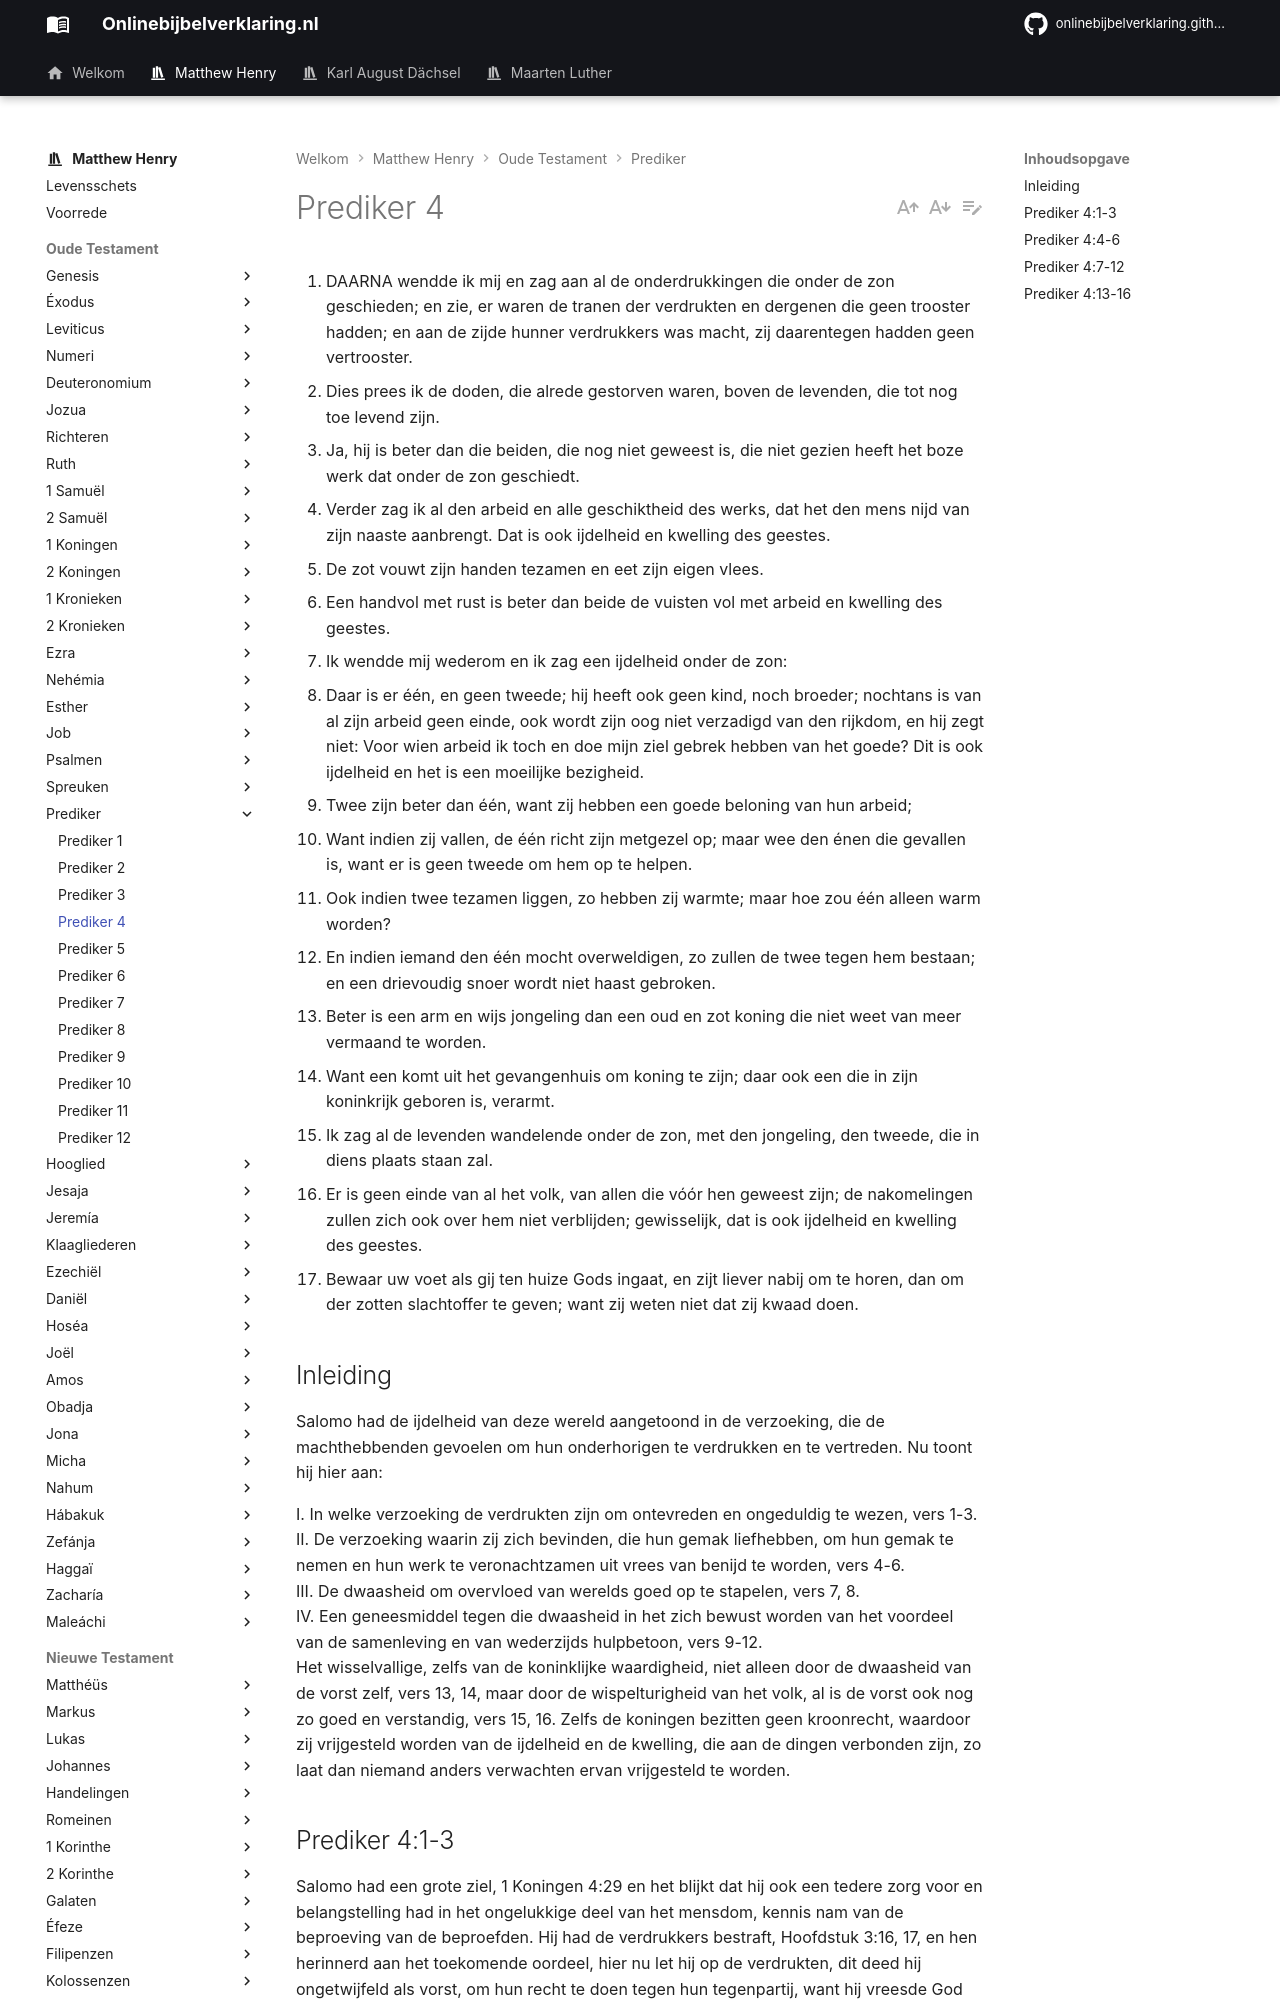

repository: onlinebijbelverklaring/dev-preview · page: matthewhenry/Prediker/Prediker4/index.html · generator: mkdocs

1. DAARNA wendde ik mij en zag aan al de onderdrukkingen die onder de zon geschieden; en zie, er waren de tranen der verdrukten en dergenen die geen trooster hadden; en aan de zijde hunner verdrukkers was macht, zij daarentegen hadden geen vertrooster.
2. Dies prees ik de doden, die alrede gestorven waren, boven de levenden, die tot nog toe levend zijn.
3. Ja, hij is beter dan die beiden, die nog niet geweest is, die niet gezien heeft het boze werk dat onder de zon geschiedt.
4. Verder zag ik al den arbeid en alle geschiktheid des werks, dat het den mens nijd van zijn naaste aanbrengt. Dat is ook ijdelheid en kwelling des geestes.
5. De zot vouwt zijn handen tezamen en eet zijn eigen vlees.
6. Een handvol met rust is beter dan beide de vuisten vol met arbeid en kwelling des geestes.
7. Ik wendde mij wederom en ik zag een ijdelheid onder de zon:
8. Daar is er één, en geen tweede; hij heeft ook geen kind, noch broeder; nochtans is van al zijn arbeid geen einde, ook wordt zijn oog niet verzadigd van den rijkdom, en hij zegt niet: Voor wien arbeid ik toch en doe mijn ziel gebrek hebben van het goede? Dit is ook ijdelheid en het is een moeilijke bezigheid.
9. Twee zijn beter dan één, want zij hebben een goede beloning van hun arbeid;
10. Want indien zij vallen, de één richt zijn metgezel op; maar wee den énen die gevallen is, want er is geen tweede om hem op te helpen.
11. Ook indien twee tezamen liggen, zo hebben zij warmte; maar hoe zou één alleen warm worden?
12. En indien iemand den één mocht overweldigen, zo zullen de twee tegen hem bestaan; en een drievoudig snoer wordt niet haast gebroken.
13. Beter is een arm en wijs jongeling dan een oud en zot koning die niet weet van meer vermaand te worden.
14. Want een komt uit het gevangenhuis om koning te zijn; daar ook een die in zijn koninkrijk geboren is, verarmt.
15. Ik zag al de levenden wandelende onder de zon, met den jongeling, den tweede, die in diens plaats staan zal.
16. Er is geen einde van al het volk, van allen die vóór hen geweest zijn; de nakomelingen zullen zich ook over hem niet verblijden; gewisselijk, dat is ook ijdelheid en kwelling des geestes.
17. Bewaar uw voet als gij ten huize Gods ingaat, en zijt liever nabij om te horen, dan om der zotten slachtoffer te geven; want zij weten niet dat zij kwaad doen.

## Inleiding

Salomo had de ijdelheid van deze wereld aangetoond in de verzoeking, die de machthebbenden gevoelen om hun onderhorigen te verdrukken en te vertreden. Nu toont hij hier aan:

I. In welke verzoeking de verdrukten zijn om ontevreden en ongeduldig te wezen, vers 1-3.  
II. De verzoeking waarin zij zich bevinden, die hun gemak liefhebben, om hun gemak te nemen en hun werk te veronachtzamen uit vrees van benijd te worden, vers 4-6.  
III. De dwaasheid om overvloed van werelds goed op te stapelen, vers 7, 8.  
IV. Een geneesmiddel tegen die dwaasheid in het zich bewust worden van het voordeel van de samenleving en van wederzijds hulpbetoon, vers 9-12.   
Het wisselvallige, zelfs van de koninklijke waardigheid, niet alleen door de dwaasheid van de vorst zelf, vers 13, 14, maar door de wispelturigheid van het volk, al is de vorst ook nog zo goed en verstandig, vers 15, 16. Zelfs de koningen bezitten geen kroonrecht, waardoor zij vrijgesteld worden van de ijdelheid en de kwelling, die aan de dingen verbonden zijn, zo laat dan niemand anders verwachten ervan vrijgesteld te worden.
